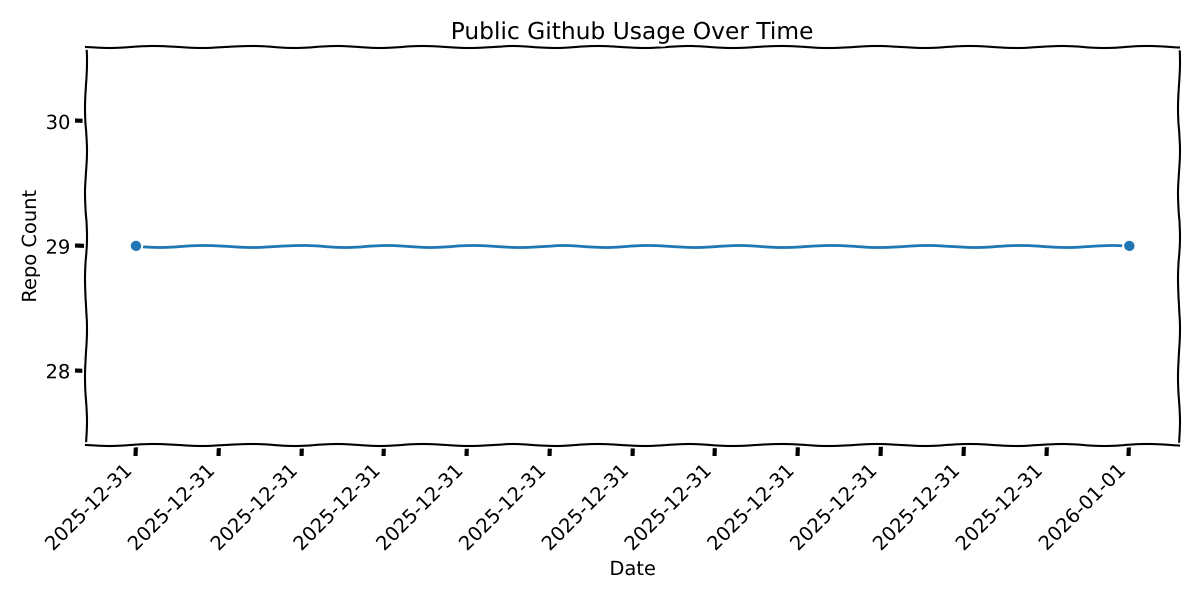

The data file committed next to this chart (first rows):
date, count
2025-12-31, 29
2026-01-01, 29
